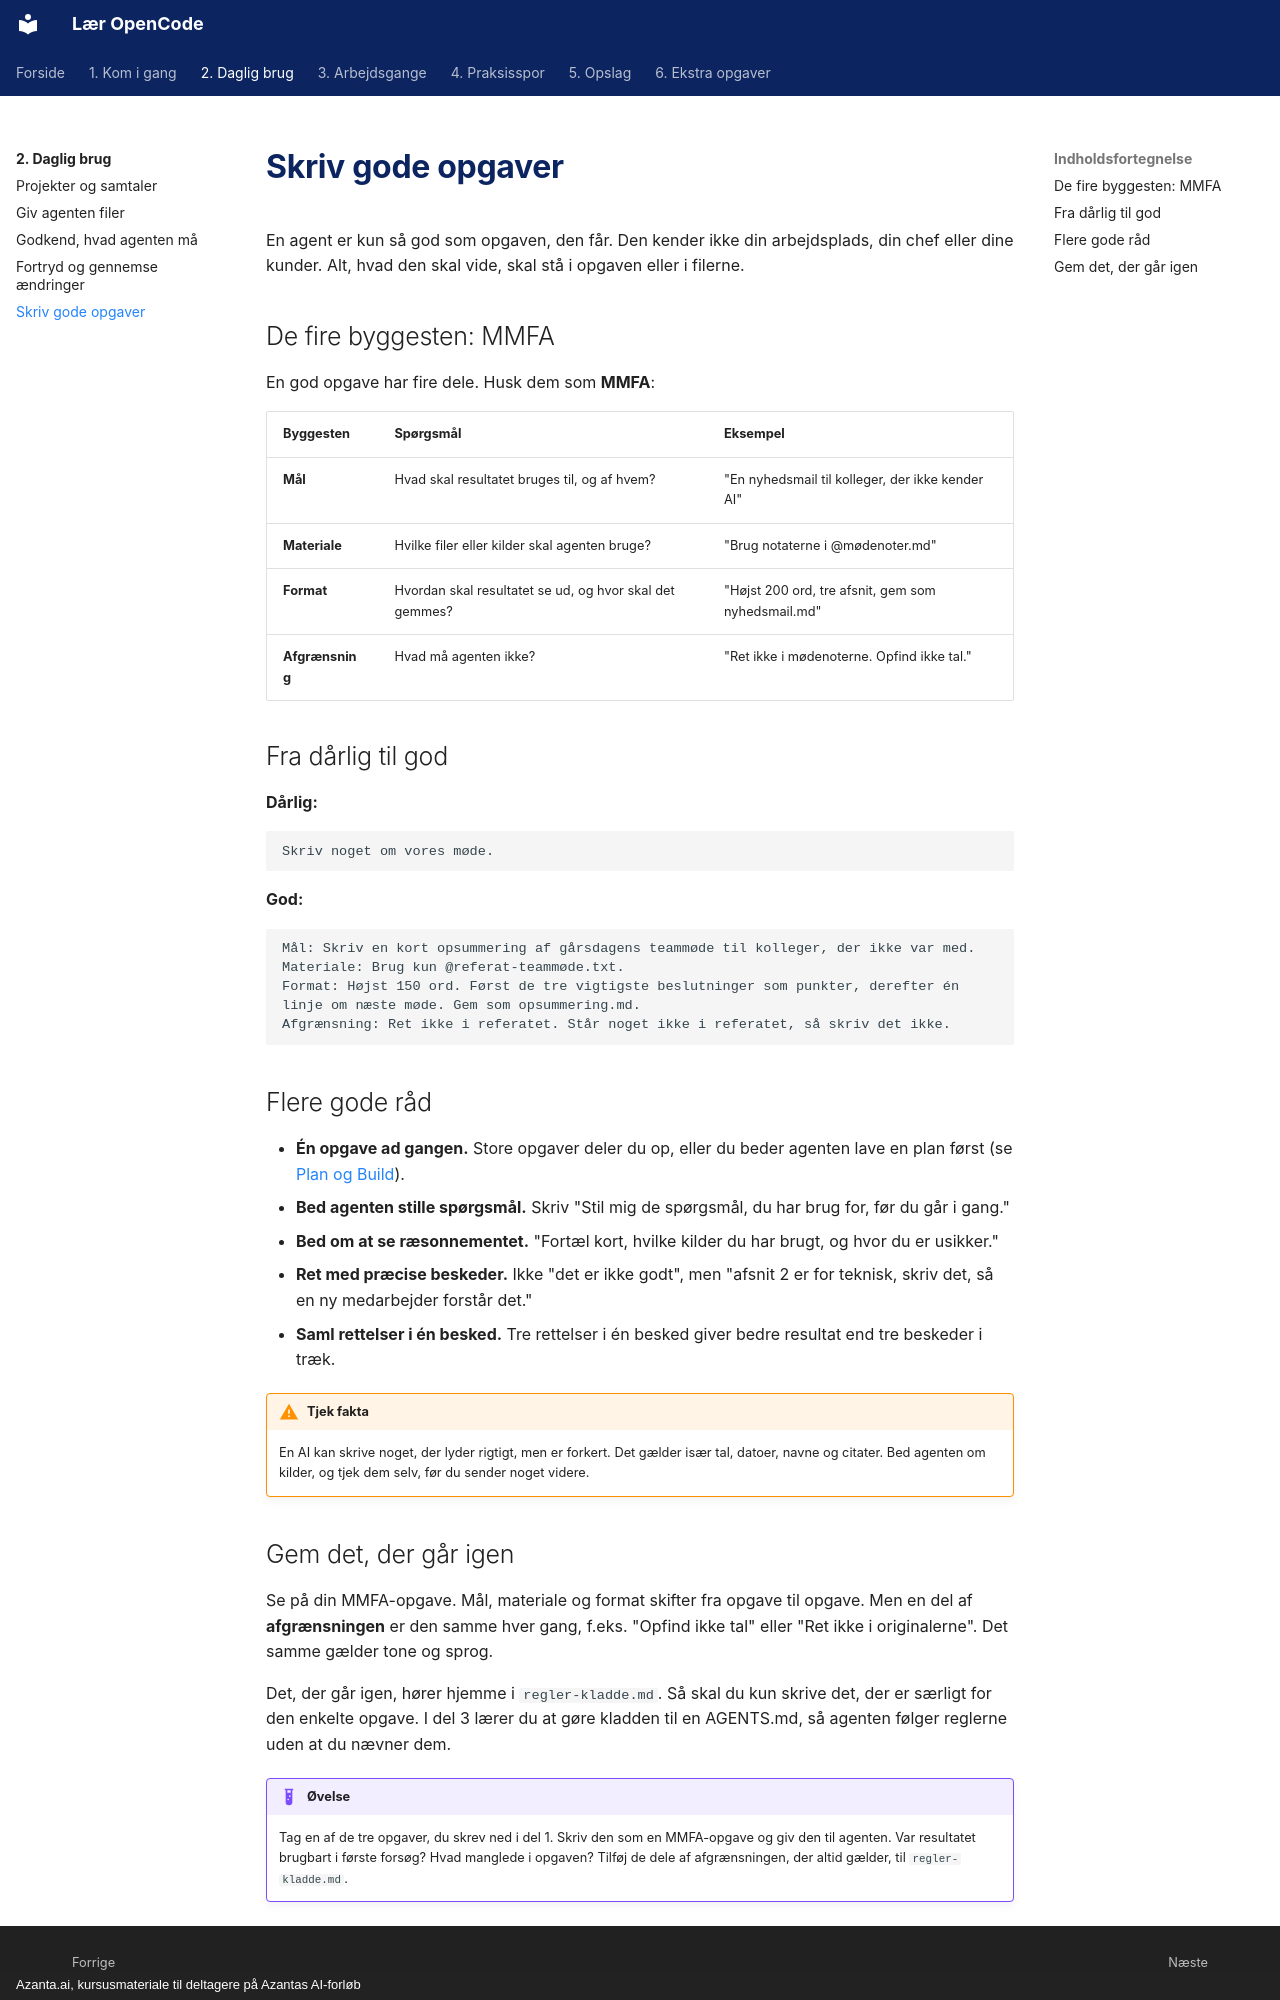

repository: hellstern/laer-opencode · page: daglig/gode-opgaver/index.html · generator: mkdocs · copyright: Azanta.ai, kursusmateriale til deltagere på Azantas AI-forløb

# Skriv gode opgaver

En agent er kun så god som opgaven, den får. Den kender ikke din arbejdsplads, din chef eller dine kunder. Alt, hvad den skal vide, skal stå i opgaven eller i filerne.

## De fire byggesten: MMFA

En god opgave har fire dele. Husk dem som **MMFA**:

| Byggesten | Spørgsmål | Eksempel |
| --- | --- | --- |
| **Mål** | Hvad skal resultatet bruges til, og af hvem? | "En nyhedsmail til kolleger, der ikke kender AI" |
| **Materiale** | Hvilke filer eller kilder skal agenten bruge? | "Brug notaterne i @mødenoter.md" |
| **Format** | Hvordan skal resultatet se ud, og hvor skal det gemmes? | "Højst 200 ord, tre afsnit, gem som nyhedsmail.md" |
| **Afgrænsning** | Hvad må agenten ikke? | "Ret ikke i mødenoterne. Opfind ikke tal." |

## Fra dårlig til god

**Dårlig:**

```text
Skriv noget om vores møde.
```

**God:**

```text
Mål: Skriv en kort opsummering af gårsdagens teammøde til kolleger, der ikke var med.
Materiale: Brug kun @referat-teammøde.txt.
Format: Højst 150 ord. Først de tre vigtigste beslutninger som punkter, derefter én linje om næste møde. Gem som opsummering.md.
Afgrænsning: Ret ikke i referatet. Står noget ikke i referatet, så skriv det ikke.
```

## Flere gode råd

- **Én opgave ad gangen.** Store opgaver deler du op, eller du beder agenten lave en plan først (se [Plan og Build](../arbejdsgange/plan-og-build.md)).
- **Bed agenten stille spørgsmål.** Skriv "Stil mig de spørgsmål, du har brug for, før du går i gang."
- **Bed om at se ræsonnementet.** "Fortæl kort, hvilke kilder du har brugt, og hvor du er usikker."
- **Ret med præcise beskeder.** Ikke "det er ikke godt", men "afsnit 2 er for teknisk, skriv det, så en ny medarbejder forstår det."
- **Saml rettelser i én besked.** Tre rettelser i én besked giver bedre resultat end tre beskeder i træk.

!!! warning "Tjek fakta"
    En AI kan skrive noget, der lyder rigtigt, men er forkert. Det gælder især tal, datoer, navne og citater. Bed agenten om kilder, og tjek dem selv, før du sender noget videre.
